Run: headless pygame with SDL's dummy video driver; simulated clock (each Clock.tick advances the game by its frame time, no real sleeping); random seed 0; keys injected as events and as key.get_pressed() state; no mouse input.
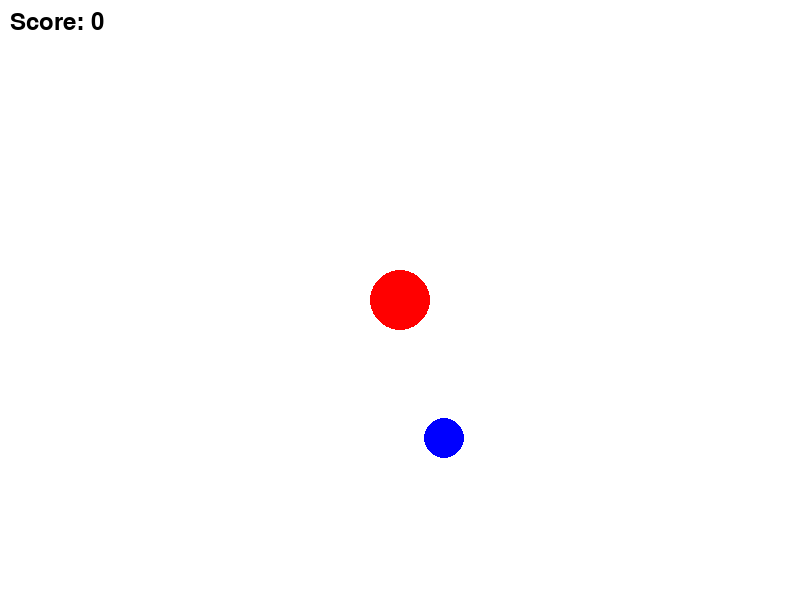
Frame 1 of 4 · flips 1–60 · no input
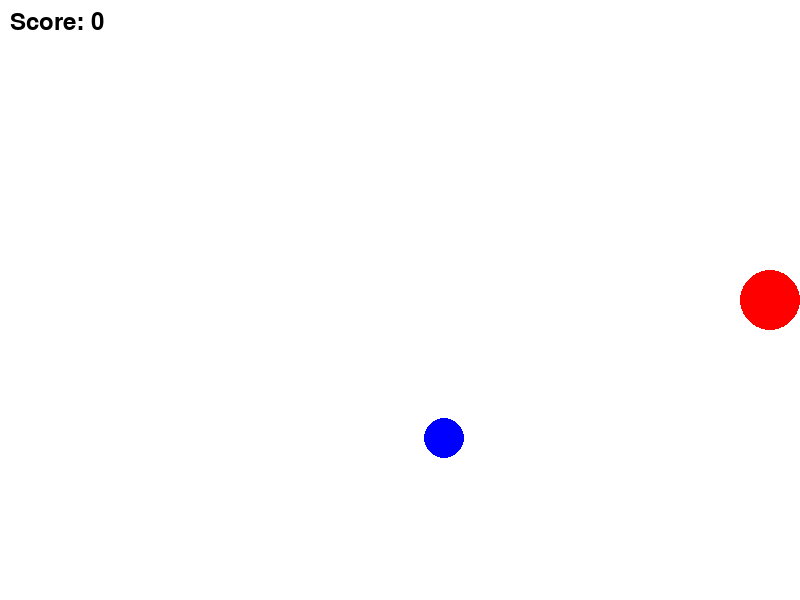
Frame 2 of 4 · flips 61–180 · tapped SPACE, RETURN · held RIGHT (→), D
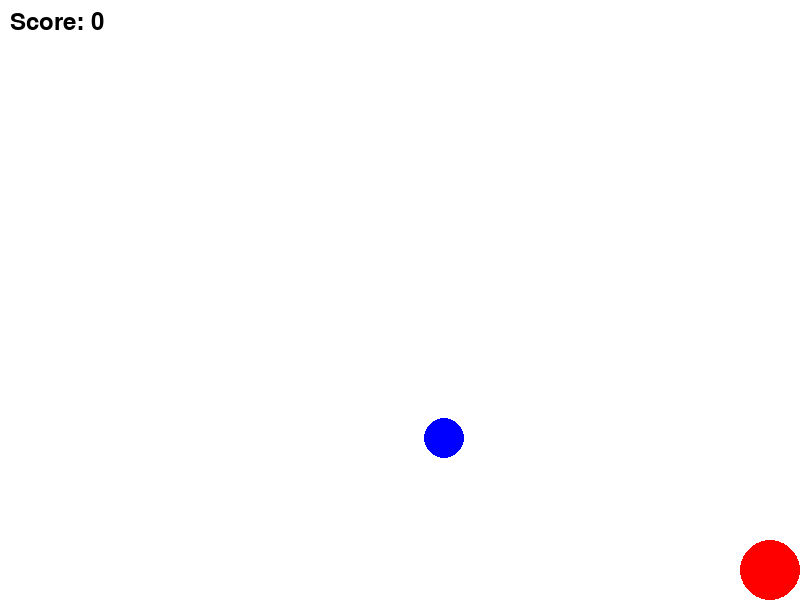
Frame 3 of 4 · flips 181–300 · held DOWN (↓), S
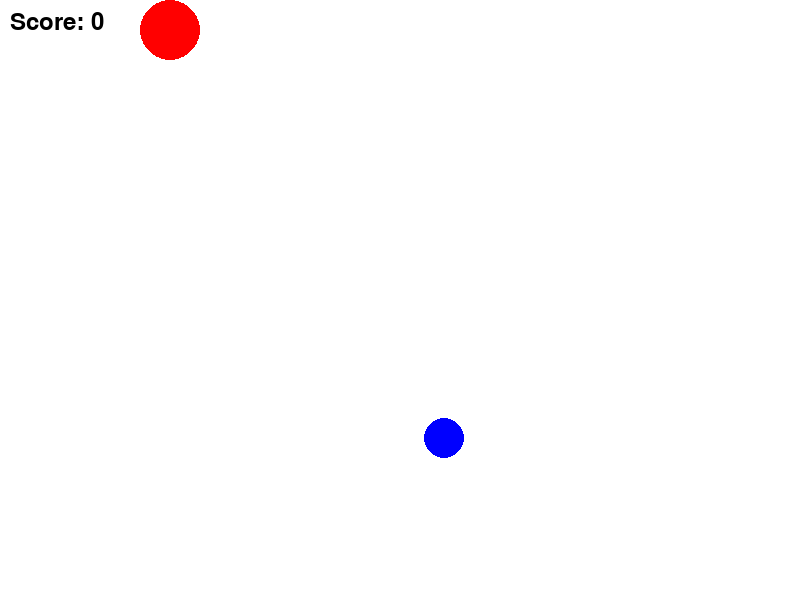
Frame 4 of 4 · flips 301–420 · held LEFT (←), A, UP (↑), W

The pygame program that drew these frames:

# import pygame
# import random

# pygame.init()
# screen = pygame.display.set_mode((800, 600))
# clock = pygame.time.Clock()

# # Начальные параметры
# player_pos = [400, 300]  # Позиция красного шара (игрока)
# target_pos = [random.randint(50, 750), random.randint(50, 550)]  # Позиция синего шара (цели)
# player_radius = 30
# target_radius = 20
# speed = 5
# score = 0  # Баллы

# running = True
# while running:
#     screen.fill((255, 255, 255))  # Очищаем экран

#     # Отображение шариков
#     pygame.draw.circle(screen, (255, 0, 0), player_pos, player_radius)  # Красный шар (игрок)
#     pygame.draw.circle(screen, (0, 0, 255), target_pos, target_radius)  # Синий шар (цель)

#     # Отображение баллов
#     font = pygame.font.Font(None, 36)
#     score_text = font.render(f"Score: {score}", True, (0, 0, 0))
#     screen.blit(score_text, (10, 10))

#     pygame.display.flip()

#     # Управление игроком
#     keys = pygame.key.get_pressed()
#     if keys[pygame.K_LEFT] and player_pos[0] - player_radius > 0:
#         player_pos[0] -= speed
#     if keys[pygame.K_RIGHT] and player_pos[0] + player_radius < 800:
#         player_pos[0] += speed
#     if keys[pygame.K_UP] and player_pos[1] - player_radius > 0:
#         player_pos[1] -= speed
#     if keys[pygame.K_DOWN] and player_pos[1] + player_radius < 600:
#         player_pos[1] += speed

#     # Проверка столкновения (когда игрок касается цели)
#     if abs(player_pos[0] - target_pos[0]) < player_radius and abs(player_pos[1] - target_pos[1]) < player_radius:
#         score += 1  # Увеличиваем баллы
#         target_pos = [random.randint(50, 750), random.randint(50, 550)]  # Новый синий шар в случайном месте

#     # Обработка выхода
#     for event in pygame.event.get():
#         if event.type == pygame.QUIT:
#             running = False

#     clock.tick(60)  # Ограничение FPS

# pygame.quit()

# АСТЫНДАҒЫ БОНУС БОЛҒАНДА ҮЛКЕЙЕДІ, ҮСТІ СОЛ ҚАЛПЫ ҚАЛАДЫ

import pygame
import random

pygame.init()


WIDTH, HEIGHT = 800, 600
screen = pygame.display.set_mode((WIDTH, HEIGHT))
pygame.display.set_caption("Догонялки")


WHITE = (255, 255, 255)
RED = (255, 0, 0)
BLUE = (0, 0, 255)


player_pos = [400, 300]
player_radius = 30
enemy_pos = [random.randint(50, 750), random.randint(50, 550)]
enemy_radius = 20
speed = 5
score = 0  
clock = pygame.time.Clock()
FPS = 60

running = True
while running:
    screen.fill(WHITE)

   
    pygame.draw.circle(screen, RED, player_pos, player_radius)
    pygame.draw.circle(screen, BLUE, enemy_pos, enemy_radius)

    
    font = pygame.font.Font(None, 36)
    score_text = font.render(f"Score: {score}", True, (0, 0, 0))
    screen.blit(score_text, (10, 10))

    pygame.display.flip()

    
    keys = pygame.key.get_pressed()
    if keys[pygame.K_LEFT] and player_pos[0] - player_radius > 0:
        player_pos[0] -= speed
    if keys[pygame.K_RIGHT] and player_pos[0] + player_radius < WIDTH:
        player_pos[0] += speed
    if keys[pygame.K_UP] and player_pos[1] - player_radius > 0:
        player_pos[1] -= speed
    if keys[pygame.K_DOWN] and player_pos[1] + player_radius < HEIGHT:
        player_pos[1] += speed

    
    if abs(player_pos[0] - enemy_pos[0]) < player_radius and abs(player_pos[1] - enemy_pos[1]) < player_radius:
        enemy_pos = [random.randint(50, 750), random.randint(50, 550)] 
        player_radius += 3 
        score += 1 

    
    for event in pygame.event.get():
        if event.type == pygame.QUIT:
            running = False

    clock.tick(FPS)

pygame.quit()
